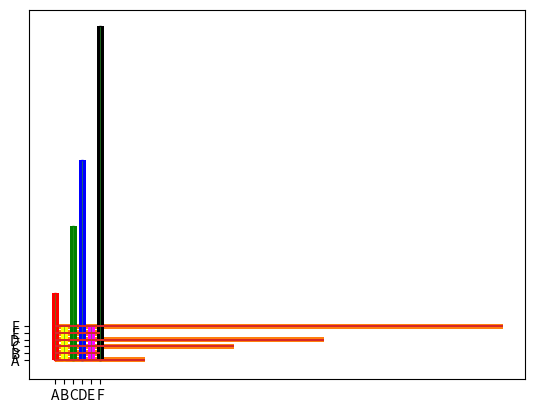

This chart was generated by the following Python code:
# Bar Graph = plt.bar()  |  catergorical data

import numpy as np
import matplotlib.pyplot as plt

x = np.array(["A", "B", "C", "D", "E", "F"])
y = np.array([10, 5, 20, 30, 5, 50])

plt.bar(x, y)
plt.show()

# Horizontal Bars = barh

plt.barh(x, y)
plt.show()

# Colors : Same logic as prev

plt.bar(x, y, color="g")
plt.show()

# Each bar diff color

c = ["red", "yellow", "green", "blue", "magenta", "black"]
plt.bar(x, y, color=c)
plt.show()

# Does NOT support cmap

# Bar Width (1= larger , 0 = small)

plt.bar(x, y, width=0.2, edgecolor=c)
plt.show()

# Bar height = horizontal bars

plt.barh(x, y, height=0.3)
plt.show()
